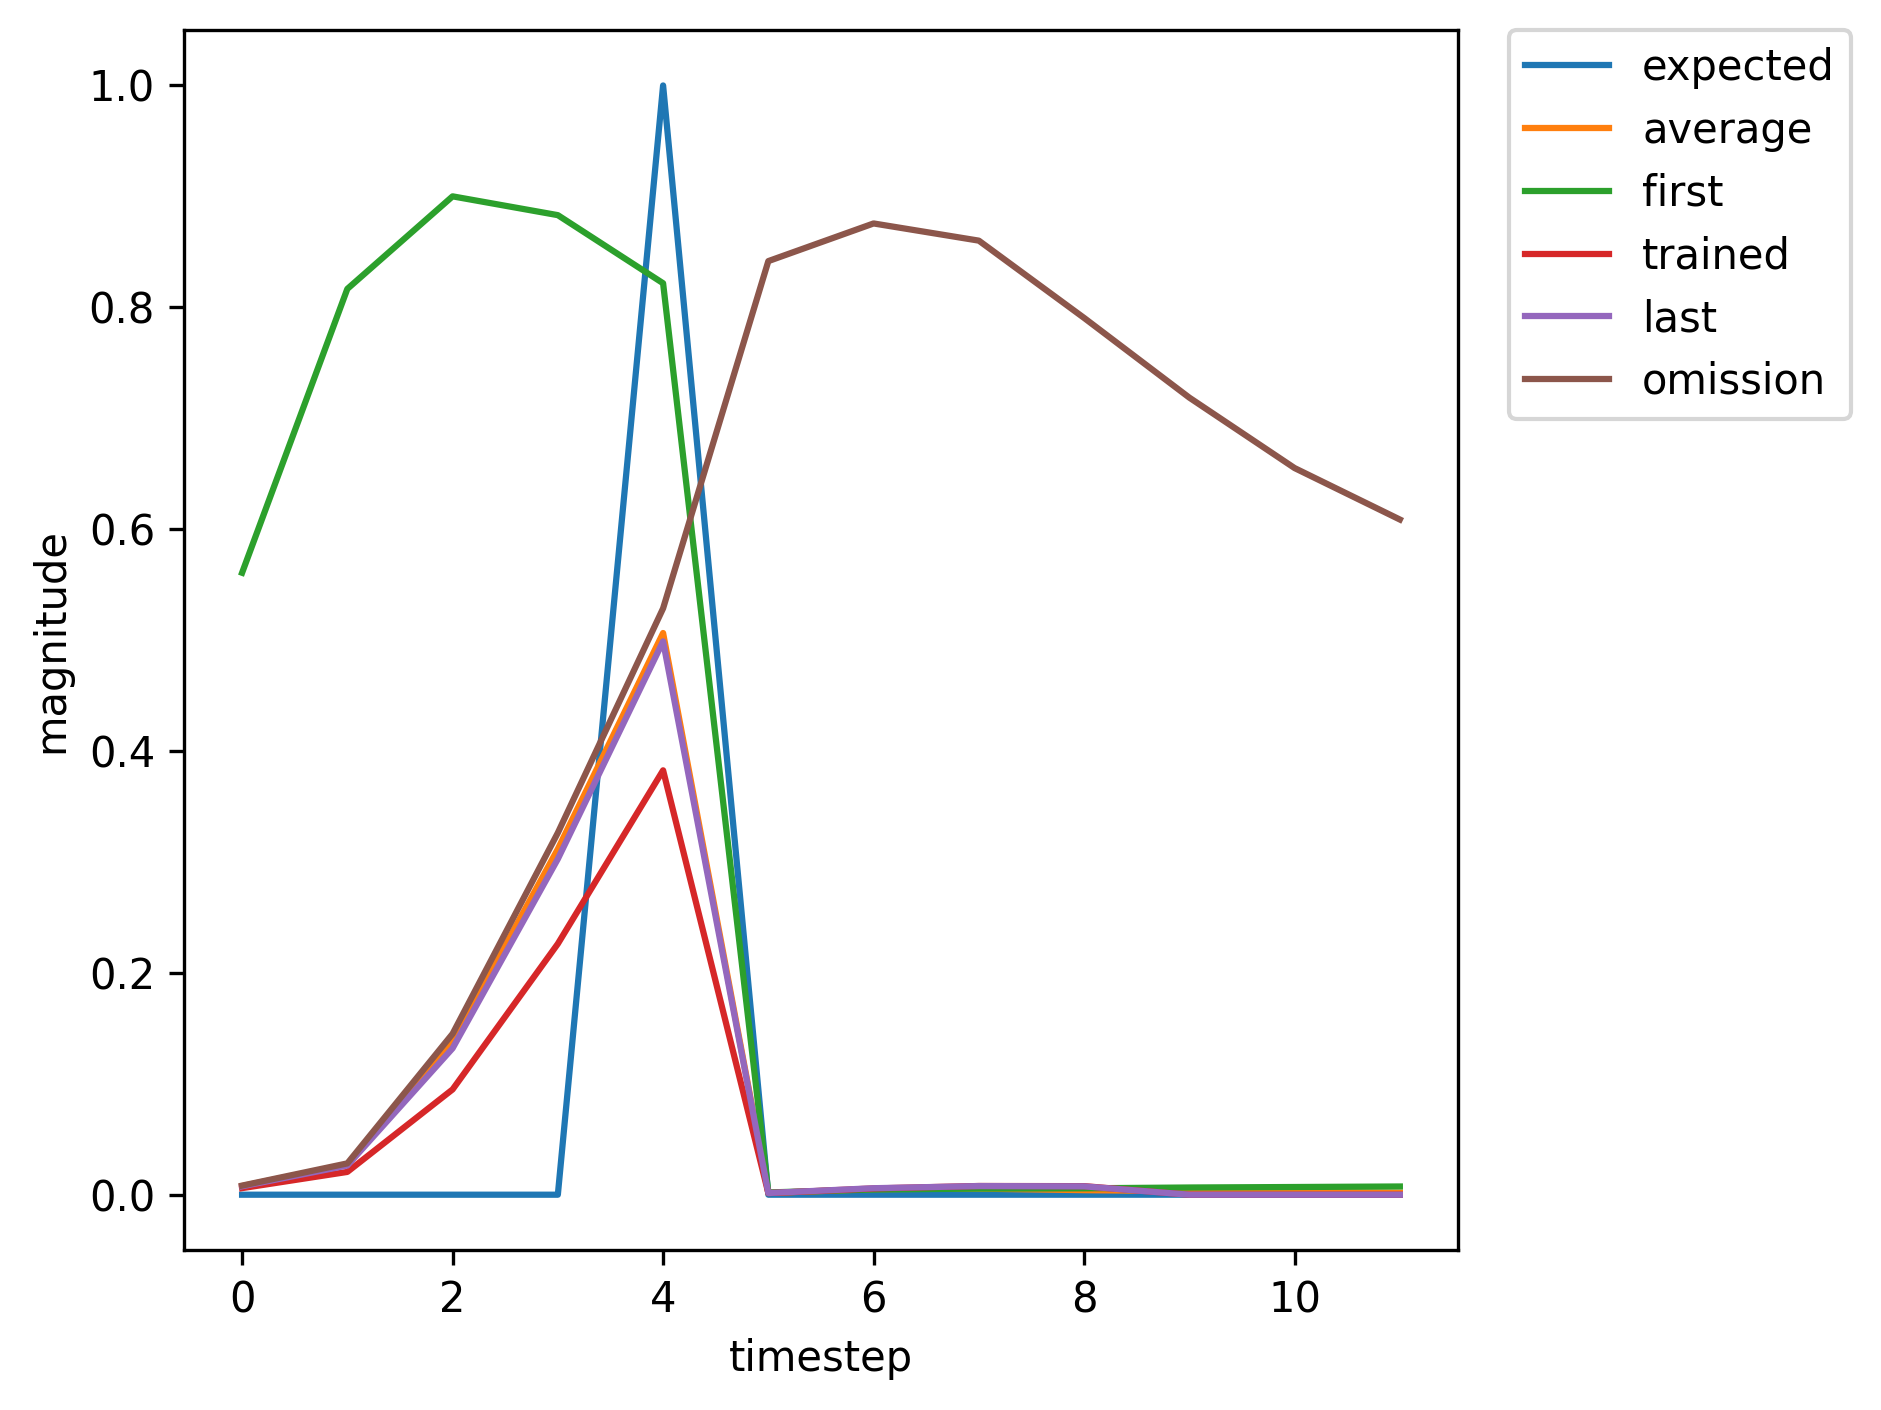

The file beside this chart, header and first rows:
, input, expected_output, network_output
0, 1.0, 0, 0.5607
1, 0.0, 0, 0.8166
2, 0.0, 0, 0.9
3, 0.0, 0, 0.8831
4, 2.0, 1, 0.8217
5, 0.0, 0, 0.002039
6, 0.0, 0, 0.004693
7, 0.0, 0, 0.005504
8, 0.0, 0, 0.005772
9, 0.0, 0, 0.006492
10, 0.0, 0, 0.00693
11, 0.0, 0, 0.007404
12, 1.0, 0, 0.007766
13, 0.0, 0, 0.02675
14, 0.0, 0, 0.136
15, 0.0, 0, 0.3085
16, 2.0, 1, 0.5067
17, 0.0, 0, 0.001541
18, 0.0, 0, 0.005875
19, 0.0, 0, 0.0078
20, 0.0, 0, 0.007537
21, 0.0, 0, 0.00821
22, 0.0, 0, 0.008323
23, 0.0, 0, 0.008662
24, 1.0, 0, 0.008836
25, 0.0, 0, 0.03086
26, 0.0, 0, 0.1588
27, 0.0, 0, 0.3557
28, 2.0, 1, 0.5626
29, 0.0, 0, 0.001604
30, 0.0, 0, 0.005929
31, 0.0, 0, 0.007704
32, 0.0, 0, 0.007411
33, 0.0, 0, 0.00809
34, 0.0, 0, 0.008218
35, 0.0, 0, 0.008569
36, 1.0, 0, 0.008754
37, 0.0, 0, 0.03054
38, 0.0, 0, 0.157
39, 0.0, 0, 0.3522
40, 2.0, 1, 0.5587
41, 0.0, 0, 0.001599
42, 0.0, 0, 0.005926
43, 0.0, 0, 0.007711
44, 0.0, 0, 0.007419
45, 1.0, 0, 0.008099
46, 0.0, 0, 0.0278
47, 0.0, 0, 0.1426
48, 0.0, 0, 0.3211
49, 2.0, 1, 0.5223
50, 0.0, 0, 0.001557
51, 0.0, 0, 0.005898
52, 0.0, 0, 0.007783
53, 0.0, 0, 0.007509
54, 0.0, 0, 0.008183
55, 0.0, 0, 0.008299
56, 0.0, 0, 0.008641
57, 1.0, 0, 0.008818
58, 0.0, 0, 0.03079
59, 0.0, 0, 0.1584
... 411 more rows
